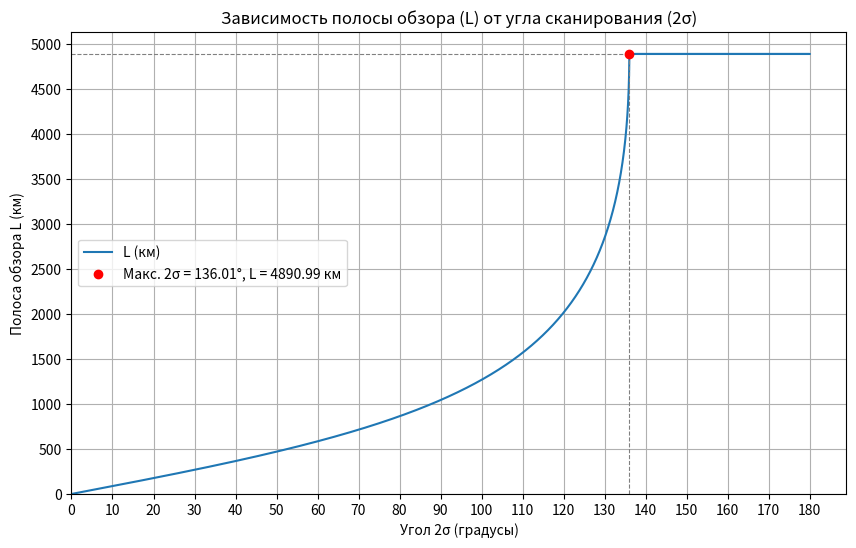

The script that saved this image:
import numpy as np
import matplotlib.pyplot as plt

# --- Параметры ---
R_KM = 6371.0  # Радиус Земли, км
H_KM = 500.0  # Высота орбиты, км


# --- Вычисления ---

# Максимальный угол σ (в радианах), когда вся Земля видна в поле зрения
s_rad_max = np.arcsin(R_KM / (R_KM + H_KM))
# Максимальный угол σ (в градусах)
s_deg_max = np.rad2deg(s_rad_max)

print(f"Радиус Земли (Rз): {R_KM} км")
print(f"Высота орбиты (H): {H_KM} км")
print(f"Максимальный угол 2σ для обзора поверхности: {2 * s_deg_max:.2f} градусов")


def l_of_sigma(s_deg: float) -> float:
    """
    Рассчитывает длину полосы обзора L (км) по углу σ (градусы).
    :param s_deg: Угол σ в градусах
    :return: Длина дуги L (км)
    """
    s_rad = np.deg2rad(s_deg)  # Перевод угла σ из градусов в радианы
    s_rad = min(s_rad, s_rad_max)  # Верхняя граница для угла σ (в радианах)
    return 2 * R_KM * (np.arcsin((R_KM + H_KM) / R_KM * np.sin(s_rad)) - s_rad)  # Формула расчёта длинны дуги L (км)


#  Таблица значений углов 2σ и длин дуг L, при σ = 0, 1, 2, 3...90 град

print('| 2σ, ° | L, км |')
for sigma in range(91):
    l = round(l_of_sigma(sigma), 2)
    print(f'|{" " * (7 - len(str(2 * sigma)))}{2 * sigma}|{" " * (7 - len(str(l)))}{l}|')

# --- Подготовка данных для графика ---

#  Создание массива углов σ в градусах от 0 до 90
sigma_values_deg = [x / 100 for x in range(0, 9000)]
sigma_values_deg.append(s_deg_max)  # Добавление максимального угла σ

# Вычисление соответствующие значения L, используя функцию
L_values_km = [l_of_sigma(s_deg) for s_deg in sigma_values_deg]

#  Создание массива углов 2σ из массива углов σ
two_sigma_values_deg = tuple(map(lambda x: x * 2, sigma_values_deg))

# --- Построение графика ---

plt.figure(figsize=(10, 6))  # Задаем размер рисунка
plt.plot(two_sigma_values_deg, L_values_km, label='L (км)')

# Добавление точки (σ_max, L_max) и пунктиров на график
plt.scatter(
    [2 * s_deg_max],
    [L_values_km[-1]],
    color='red',
    zorder=3,
    label=f'Макс. 2σ = {2 * s_deg_max:.2f}°, L = {L_values_km[-1]:.2f} км')
plt.axvline(
    x=2 * s_deg_max,
    ymin=0,
    ymax=L_values_km[-1] / plt.ylim()[-1],
    color='grey',
    linestyle='--',
    linewidth=0.8,
            )
plt.axhline(
    y=L_values_km[-1],
    xmin=0,
    xmax=2 * s_deg_max / plt.xlim()[-1],
    color='grey',
    linestyle='--',
    linewidth=0.8,
            )

# Настройка внешнего вида графика
plt.xlabel("Угол 2σ (градусы)")  # Подпись оси X
plt.ylabel("Полоса обзора L (км)")  # Подпись оси Y
plt.title("Зависимость полосы обзора (L) от угла сканирования (2σ)")  # Заголовок
plt.grid(True)  # Включение сетки
plt.legend()  # Показ легенды
plt.xlim(left=0)  # Начало оси X с 0
plt.ylim(bottom=0)  # Начало оси Y с 0
plt.xticks([x for x in range(0, 181, 10)])  # Метки на оси X
plt.yticks([y for y in range(0, 5001, 500)])  # Метки на оси Y

# Показать график
plt.show()
